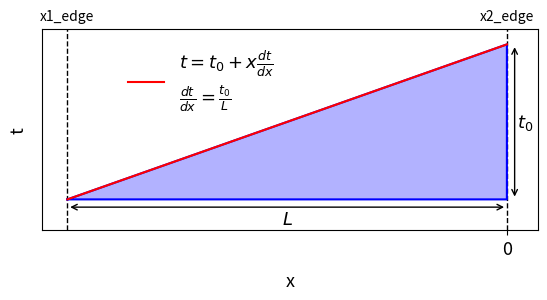

Here is the Python script that generated this plot: (Note: this script raises an exception after producing the figure.)
""" 
[redacted]
May 2024
Illustrate Bmad wedge
"""

import matplotlib.pyplot as plt
import numpy as np
import math
from matplotlib.ticker import ScalarFormatter

colours = [
    (0.12156862745098039, 0.4666666666666667, 0.7058823529411765),  # Blue
    (0.8392156862745098, 0.15294117647058825, 0.1568627450980392),  # Red
    (0.17254901960784313, 0.6274509803921569, 0.17254901960784313), # Green
    (1.0, 0.4980392156862745, 0.054901960784313725),                # Orange
    (0.5803921568627451, 0.403921568627451, 0.7411764705882353),    # Purple
    (0.09019607843137255, 0.7450980392156863, 0.8117647058823529),   # Cyan
    (0.8901960784313725, 0.4666666666666667, 0.7607843137254902),   # Pink
    (0.5490196078431373, 0.33725490196078434, 0.29411764705882354), # Brown
    (0.4980392156862745, 0.4980392156862745, 0.4980392156862745),   # Gray 
    (0.7372549019607844, 0.7411764705882353, 0.13333333333333333)  # Yellow
]

def Plot(coords_x, coords_y, xline_, yline_, title=None, xlabel="x", ylabel="t", fout="../../Images/WedgeGeom.png"):
    # Create figure and axes
    fig, ax = plt.subplots()

    plt.axvline(x=0, color='black', linestyle='--', linewidth=1)
    plt.axvline(x=coords_x[0], color='black', linestyle='--', linewidth=1)


    # Draw wedge
    ax.plot(coords_x, coords_y, "b-") 
    ax.fill(coords_x, coords_y, 'b', alpha=0.3)  
   
    # Plot line
    ax.plot(xline_, yline_, color="red", linestyle='-', linewidth=1.5, label=r"$t = t_{0} + x \frac{dt}{dx}$" + "\n" + r"$\frac{dt}{dx} = \frac{t_{0}}{L}$")
    # ax.plot(z2_, x2_, color="red", linestyle='-', linewidth=1.5, label = r"$1/t_{0} \cdot dt/dx = -1 / \Delta x$" + "\n" + r"$t_{0} = 2 \cdot \Delta x \cdot \cot(17 \pi / 180)$") # label = r"$1/t_{0}dt/dx = -1/\Delta x$\n$t_{0} = 2 \cdot \Delta x \cdot \cot(17 \pi/180)$")

    # Set title, xlabel, and ylabel
    ax.set_title(title, fontsize=15, pad=10)
    ax.set_xlabel(xlabel, fontsize=13, labelpad=10) 
    ax.set_ylabel(ylabel, fontsize=13, labelpad=10) 

    # Set font size of tick labels on x and y axes
    ax.tick_params(axis='x', labelsize=13)  # Set x-axis tick label font size
    ax.tick_params(axis='y', labelsize=13)  # Set y-axis tick label font size
    # Removing the axis numbering
    plt.xticks([0])
    plt.yticks([])

    ax.set_ylim(-2.0, 11.0)
    ax.set_xlim(-30, 2.0)
    
    ax.set_aspect('equal')
    # Legend
    plt.legend(frameon=False, loc="best", fontsize=13, bbox_to_anchor=(0.5, 0.5))

    # Adding the arrows and labels for t_0 and x_0
    # t_0 arrow
    # ax.annotate(r'$t_0$', xy=(coords_x[2], coords_y[1:2]), xytext=(coords_x[2] - 0.5, (coords_y[1] + coords_y[0]) / 2),
    #             arrowprops=dict(arrowstyle='<->', color='black'),
    #             fontsize=13, ha='right', va='center')

    ax.annotate('', xy=(0.5, 0), xytext=(0.5, coords_y[1]),
                arrowprops=dict(arrowstyle='<->', color='black'))

    ax.annotate('', xy=(coords_x[0], -0.5), xytext=(0, -0.5),
                arrowprops=dict(arrowstyle='<->', color='black'))

    # Annotate in the middle of the arrows
    # t_0 annotation
    t0_mid_x = 0.5
    t0_mid_y = (coords_y[1] + 0) / 2
    ax.text(t0_mid_x+1.2, t0_mid_y, r'$t_0$', fontsize=13, ha='right', va='center', color='black')

    # x_0 annotation
    x0_mid_x = (coords_x[0] + 0) / 2
    x0_mid_y = -0.5
    ax.text(x0_mid_x, x0_mid_y-0.2, r'$L$', fontsize=13, ha='center', va='top', color='black')

    # Adding labels next to the vertical lines
    plt.text(coords_x[0], plt.ylim()[1] * 1.05, 'x1_edge', horizontalalignment='center', color='black')
    plt.text(0, plt.ylim()[1] * 1.05, 'x2_edge', horizontalalignment='center', color='black')

    # # x_0 arrow
    # ax.annotate(r'$L$', xy=(coords_x[0], coords_y[0]), xytext=((coords_x[0] + coords_x[-1]) / 2, coords_y[0] - 0.5),
    #             arrowprops=dict(arrowstyle='<->', color='black'),
    #             fontsize=13, ha='center', va='top')


    # plt.tight_layout()

    plt.savefig(fout, dpi=300) #  layout="tight")
    print("---> Written", fout)

    # Clear memory
    plt.close()

    return

def GetWedgeLength(t0, peak_angle):
    return (0.5*t0) / (math.tan(peak_angle/2)) # mm

def WedgeGeom(triangle_height, base_length):
    # [tip, right upper, right lower, tip] 
    coords_x = np.array([-triangle_height, 0, 0, -triangle_height])
    # coords_x = np.array([0, triangle_height, triangle_height+side_height, triangle_height+side_height, triangle_height, 0])
    # coords_x = np.array([0, triangle_height, 0, 0])
    coords_y = np.array([0, base_length, 0, 0])# triangle_height, 0, 0])
    # x-coords need to be negative
    return  coords_x, coords_y

def Thickness(t0, x, dthickness_dx):
    return t0 + x * dthickness_dx

# def RunEremeyFormula(wedge_offset, t0): 
#     N = 100 
#     dthickness_dx = -1/wedge_offset 
#     # t0 = 2.51604 * wedge_offset # 2 * math.cos(math.radians(17))/math.sin(math.radians(17)) * wedge_offset
#     xline_ = np.linspace(wedge_offset, 3.15+wedge_offset, 2)
#     zline_ = np.array([Thickness(t0, x, dthickness_dx) for x in xline_])

#     print("---> dthickness_dx = ", dthickness_dx)

#     return xline_, zline_ 

def GetSlope(t0, wedge_length):
    dthickness_dx = t0 / wedge_length
    x2_edge = 0.0 
    x1_edge = -wedge_length
    # print("dthickness_dx", dthickness_dx)
    xline_ = np.linspace(x2_edge, x1_edge, 2)
    yline_ = np.array([Thickness(t0, x, dthickness_dx) for x in xline_])
    # zline_ = zline_ / 2 
    return xline_, yline_ 
    # x1_edge < 0 < x2_edge
    # x1_edge = 0
    # x2_edge = wedge_length in the +x direction (with t0 at x2_edge)
    # t = t_0 + x * dthickness_dx
    # where t = 0 at x = x1_edge
    # So dthickness_dx = -t0 / x1_edge = -t0 / wedge_length
    # Then we just adjust the offset in the positive x direction with xline_offset.

def main():
    # Parameters 
    t0 = 10 # mm 
    peak_angle = math.radians(20) # radians

    # Wedge length
    wedge_length = GetWedgeLength(t0=t0, peak_angle=peak_angle)
    print(wedge_length)

    x_offset = 0 # mm -> inches
    # x_offset -= wedge_length

    # Wedge geometry, including box part 
    coords_x, coords_y = WedgeGeom(triangle_height=wedge_length, base_length=t0) # * 25.4
    # coords_x = -coords_x
    # print(len(coords_x), len(coords_z))
    # Convert to mm
    # coords_x, coords_z = coords_x * 25.4, coords_z * 25.4

    # Get slope
    xline_, yline_ = GetSlope(t0=t0, wedge_length=wedge_length)
    # xline_ = -xline_
    # zline_ = -zline_

    # print(zline_, xline_)
    # Convert to mm

    # Apply xline_offset
    coords_x += x_offset
    xline_ += x_offset
    
    # Plot
    Plot(coords_x, coords_y, xline_, yline_, fout="../../Images/WedgeGeom/BmadWedge.png")

    return

if __name__ == "__main__":
    main()

